Run: headless pygame with SDL's dummy video driver; simulated clock (each Clock.tick advances the game by its frame time, no real sleeping); random seed 0; keys injected as events and as key.get_pressed() state; no mouse input.
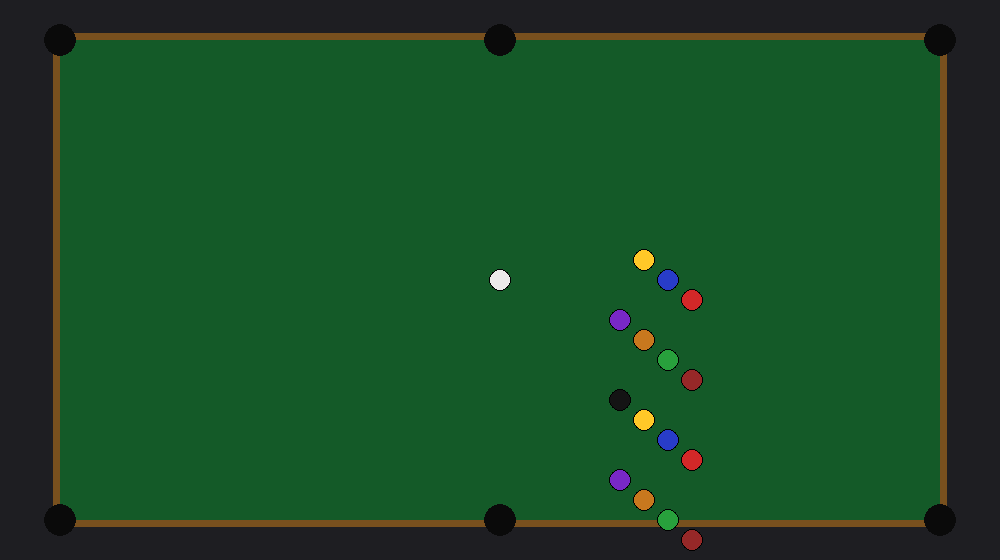
Frame 1 of 4 · flips 1–60 · no input
Frame 2 of 4 · flips 61–180 · tapped SPACE, RETURN · held RIGHT (→), D · screen unchanged from frame 1, image omitted
Frame 3 of 4 · flips 181–300 · held DOWN (↓), S · screen unchanged from frame 2, image omitted
Frame 4 of 4 · flips 301–420 · held LEFT (←), A, UP (↑), W · screen unchanged from frame 3, image omitted

The pygame program that drew these frames:

"""
Billiards-solo - offline desktop 8-ball & snooker vs-AI.
Reverse-engineering study of bloob.io, reimplemented in Python/pygame.

This is the initial OFFLINE skeleton: it opens a window, draws a pool-table
outline and a placeholder rack. Real physics, rules, and the vs-AI bot land in
later tasks (see docs/REA_plan.md and the task list). The whole thing runs with
no network access.
"""

import sys

import pygame

# --- Display / world constants (PLACEHOLDER; to be tuned against REA findings) ---
WINDOW_W, WINDOW_H = 1000, 560
TABLE_RECT = pygame.Rect(60, 40, 880, 480)
BALL_RADIUS = 11
FPS = 60

# 16 balls: index 0 = cue (white); 1-7 solids, 8 = black, 9-15 stripes.
BALL_COLORS = [
    (235, 235, 235),  # 0 cue
    (255, 200, 40), (40, 60, 200), (210, 40, 40), (120, 40, 200),
    (200, 120, 30), (40, 160, 60), (150, 40, 40), (20, 20, 20),  # 1-8
    (255, 200, 40), (40, 60, 200), (210, 40, 40), (120, 40, 200),
    (200, 120, 30), (40, 160, 60), (150, 40, 40),  # 9-15 (stripes reuse solid colors)
]


def draw_table(surface: pygame.Surface) -> None:
    surface.fill((30, 30, 34))
    pygame.draw.rect(surface, (20, 90, 40), TABLE_RECT)            # cloth
    pygame.draw.rect(surface, (120, 80, 30), TABLE_RECT.inflate(14, 14), 7)  # rail
    # six pockets
    pocket_positions = [
        (TABLE_RECT.left, TABLE_RECT.top), (TABLE_RECT.centerx, TABLE_RECT.top),
        (TABLE_RECT.right, TABLE_RECT.top), (TABLE_RECT.left, TABLE_RECT.bottom),
        (TABLE_RECT.centerx, TABLE_RECT.bottom), (TABLE_RECT.right, TABLE_RECT.bottom),
    ]
    for px, py in pocket_positions:
        pygame.draw.circle(surface, (10, 10, 10), (px, py), 16)


def draw_balls(surface: pygame.Surface, positions) -> None:
    for idx, (x, y) in enumerate(positions):
        pygame.draw.circle(surface, BALL_COLORS[idx], (int(x), int(y)), BALL_RADIUS)
        pygame.draw.circle(surface, (0, 0, 0), (int(x), int(y)), BALL_RADIUS, 1)


def main() -> None:
    pygame.init()
    screen = pygame.display.set_mode((WINDOW_W, WINDOW_H))
    pygame.display.set_caption("Billiards-solo (offline skeleton)")
    clock = pygame.time.Clock()

    # placeholder spread of balls; replaced by a real rack later
    cx, cy = TABLE_RECT.center
    positions = [(cx, cy)] + [
        (cx + 120 + (i % 4) * 24, cy - 40 + i * 20) for i in range(1, 16)
    ]

    running = True
    while running:
        for event in pygame.event.get():
            if event.type == pygame.QUIT:
                running = False
        draw_table(screen)
        draw_balls(screen, positions)
        pygame.display.flip()
        clock.tick(FPS)

    pygame.quit()
    sys.exit()


if __name__ == "__main__":
    main()
